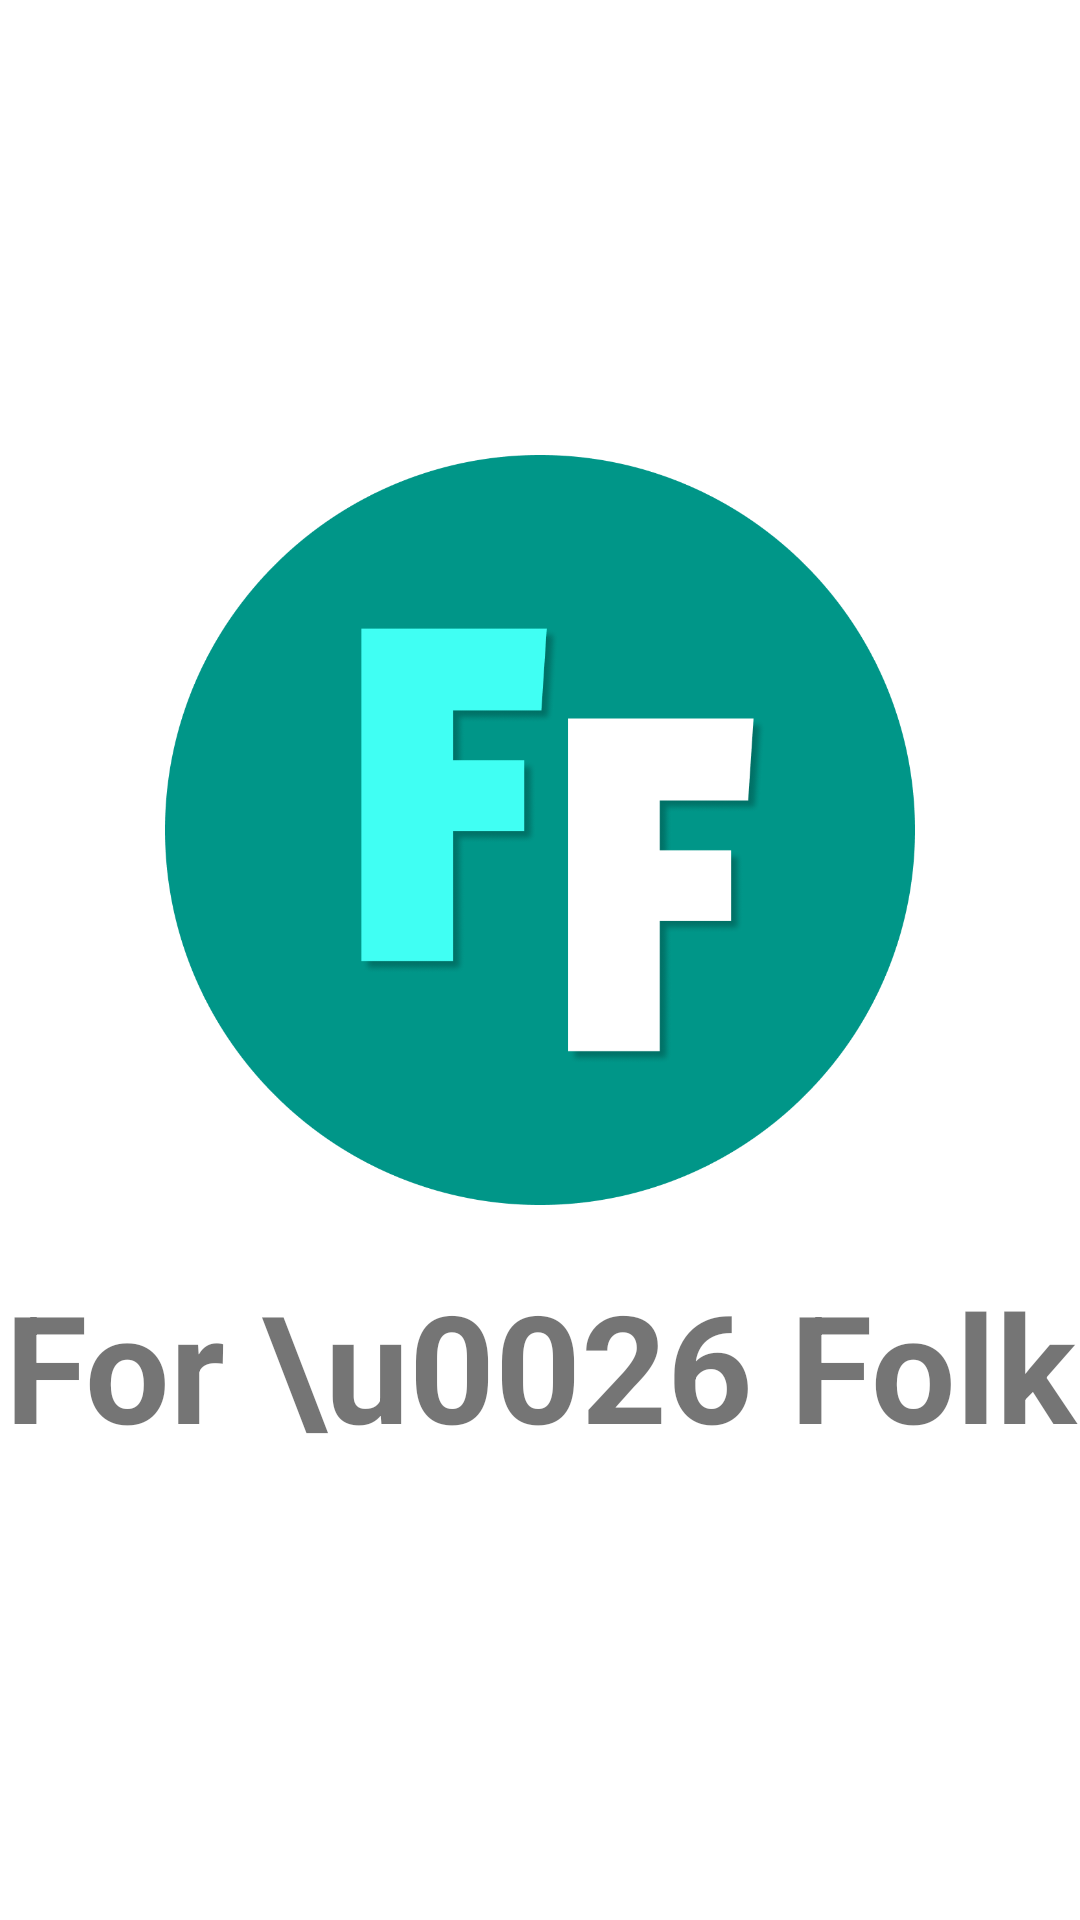

Android layout source for this screen:
<!-- AndroidManifest.xml: application theme Theme.Hackathone1 -->
<!-- res/layout/activity_slash_screen.xml -->
<?xml version="1.0" encoding="utf-8"?>
<LinearLayout xmlns:android="http://schemas.android.com/apk/res/android"
    xmlns:app="http://schemas.android.com/apk/res-auto"
    xmlns:tools="http://schemas.android.com/tools"
    android:layout_width="match_parent"
    android:layout_height="match_parent"
    android:orientation="vertical"
    android:layout_gravity="center"
    android:gravity="center"
    android:background="#ffffff"
    tools:context=".SlashScreen1">
    <ImageView
        android:layout_width="250dp"
        android:layout_height="250dp"
        android:layout_gravity="center"
        android:src="@drawable/logo"/>
    <TextView
        android:layout_width="match_parent"
        android:layout_height="wrap_content"
        android:text="For \u0026 Folk"
        android:gravity="center"
        android:layout_marginTop="20dp"
        android:textStyle="bold"
        android:textSize="50dp"/>
</LinearLayout>
<!-- resources referenced by this layout -->
<resources>
  <!-- drawable logo: png bitmap (drawable-v24, 59214 bytes) -->
  <style name="Theme.Hackathone1" parent="Theme.MaterialComponents.DayNight.NoActionBar">
          
          <item name="colorPrimary">@color/purple_500</item>
          <item name="colorPrimaryVariant">@color/purple_700</item>
          <item name="colorOnPrimary">@color/white</item>
          
          <item name="colorSecondary">@color/teal_200</item>
          <item name="colorSecondaryVariant">@color/teal_700</item>
          <item name="colorOnSecondary">@color/black</item>
          
          <item name="android:statusBarColor" tools:targetApi="l">?attr/colorPrimaryVariant</item>
          
      </style>
  <!-- not gathered from this repository: default colours our renderer supplied (Android Studio template values) -->
  <color name="purple_500">#FF6200EE</color>
  <color name="purple_700">#FF3700B3</color>
  <color name="teal_200">#FF03DAC5</color>
  <color name="teal_700">#FF018786</color>
  <color name="black">#FF000000</color>
  <color name="white">#FFFFFFFF</color>
</resources>
